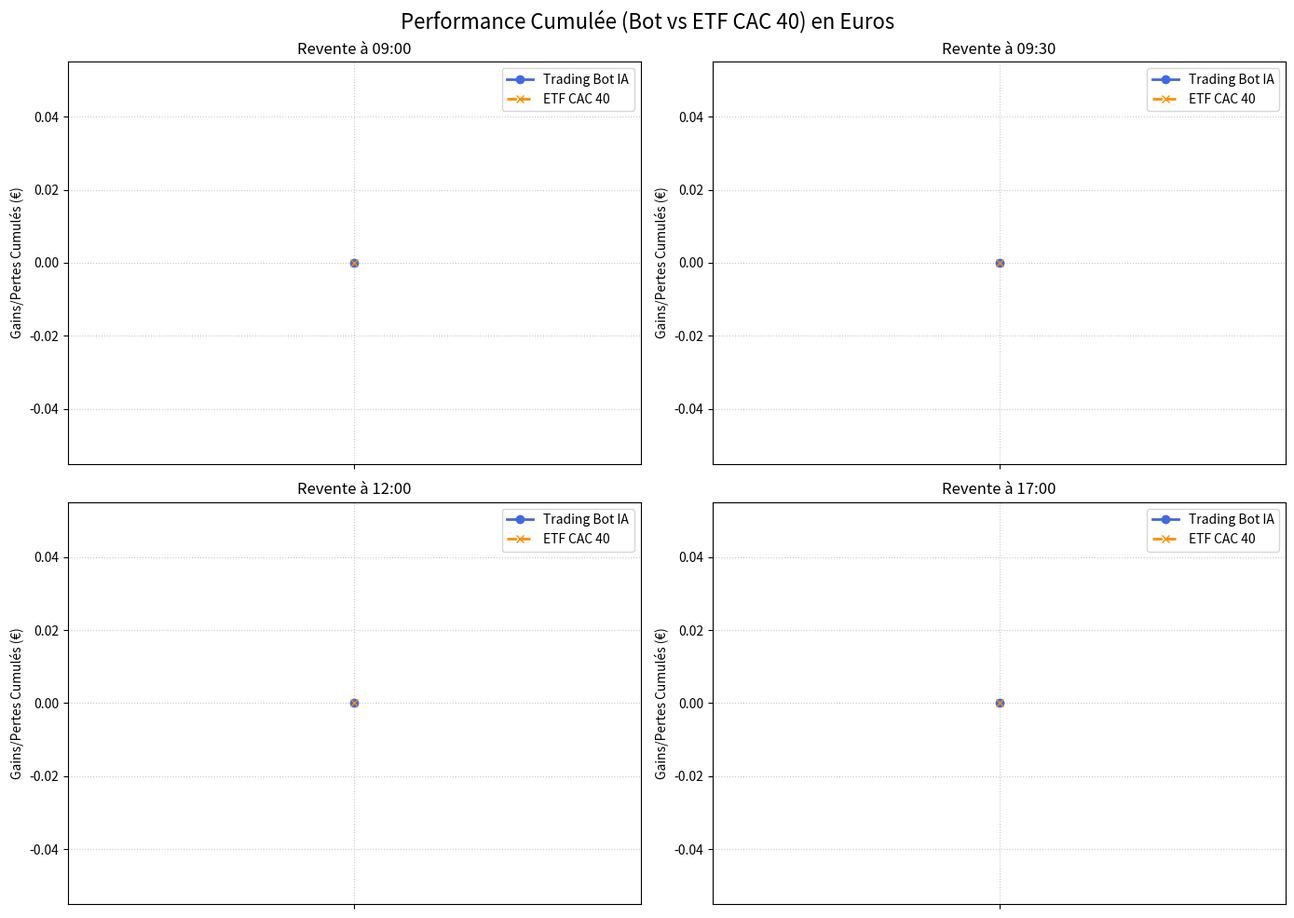

The script that saved this image:
import json
import os
import matplotlib.pyplot as plt
import pandas as pd

HISTORY_FILE = "history.json"
PORTFOLIO_FILE = "portfolio.json"

def generate_charts():
    history = []
    if os.path.exists(HISTORY_FILE):
        with open(HISTORY_FILE, "r", encoding="utf-8") as f:
            try:
                history = json.load(f)
            except:
                pass
            
    if not history:
        dates = []
        daily_gains = {}
        benchmark_gains = {}
    else:
        # Aggréger par date d'évaluation
        daily_gains = {}
        benchmark_gains = {}
        
        for entry in history:
            date = entry.get("eval_date")
            if not date:
                continue
                
            if date not in daily_gains:
                daily_gains[date] = {"09:00": 0, "09:30": 0, "12:00": 0, "17:00": 0}
                benchmark_gains[date] = {"09:00": 0, "09:30": 0, "12:00": 0, "17:00": 0}
                
            perf = entry.get("performance", {})
            bench_perf = entry.get("benchmark_performance", {})
            
            for time_key in ["09:00", "09:30", "12:00", "17:00"]:
                # On additionne les gains/pertes en euros pour le bot
                p = perf.get(time_key)
                if p and isinstance(p, dict):
                    daily_gains[date][time_key] += p.get("gain_loss_eur", 0)
                    
                # Pour le benchmark, on prend la performance moyenne ou totale.
                b = bench_perf.get(time_key)
                if b and isinstance(b, dict):
                    benchmark_gains[date][time_key] += b.get("gain_loss_eur", 0)
                
    dates = sorted(list(daily_gains.keys()))
        
    # Calcul des cumuls
    times = ["09:00", "09:30", "12:00", "17:00"]
    cum_bot = {t: [0] for t in times}
    cum_bench = {t: [0] for t in times}
    
    for d in dates:
        for t in times:
            cum_bot[t].append(cum_bot[t][-1] + daily_gains[d][t])
            cum_bench[t].append(cum_bench[t][-1] + benchmark_gains[d][t])
            
    # dates_x = ['Départ'] + dates
    dates_x = [''] + [d[5:] for d in dates] # MM-DD
    
    fig, axs = plt.subplots(2, 2, figsize=(14, 10))
    fig.suptitle('Performance Cumulée (Bot vs ETF CAC 40) en Euros', fontsize=16)
    
    axes = axs.flatten()
    for i, t in enumerate(times):
        ax = axes[i]
        ax.plot(dates_x, cum_bot[t], label='Trading Bot IA', marker='o', color='royalblue', linewidth=2)
        ax.plot(dates_x, cum_bench[t], label='ETF CAC 40', marker='x', color='darkorange', linewidth=2, linestyle='--')
        ax.set_title(f'Revente à {t}')
        ax.set_ylabel('Gains/Pertes Cumulés (€)')
        ax.legend()
        ax.grid(True, linestyle=':', alpha=0.7)
        ax.tick_params(axis='x', rotation=45)
        
    plt.tight_layout()
    plt.savefig('performance_chart.png')
    plt.close()

def generate_markdown_report():
    if not os.path.exists(PORTFOLIO_FILE):
        return
    with open(PORTFOLIO_FILE, "r", encoding="utf-8") as f:
        try:
            portfolio = json.load(f)
        except:
            portfolio = []
            
    if os.path.exists(HISTORY_FILE):
        with open(HISTORY_FILE, "r", encoding="utf-8") as f:
            try:
                history = json.load(f)
            except:
                history = []
    else:
        history = []
        
    report = "# 📊 Rapport Journalier du Trading Bot\n\n"
    
    report += "## 🛒 Achats du Jour (Positions Actuelles)\n"
    if not portfolio:
        report += "*Aucune position prise aujourd'hui (marché trop incertain ou données non disponibles).* \n"
    else:
        for p in portfolio:
            report += f"### {p['company']} ({p['ticker']})\n"
            report += f"- **Achat :** {p['buy_price']}€ (pour 500€)\n"
            report += f"- **Analyse de l'IA :** {p['reason']}\n\n"
            
    report += "---\n\n"
    report += "## 📈 Performances Récentes\n"
    
    # Prendre les 4 dernières évaluations
    recent_history = history[-4:] if history else []
    if recent_history:
        for h in reversed(recent_history):
            perf = h.get("performance", {})
            # 09:00 = l'horaire de sortie officiel du bot (revente à l'ouverture)
            p_900 = perf.get("09:00")
            if p_900:
                gain_eur = p_900.get("gain_loss_eur", 0)
                sign = "+" if gain_eur >= 0 else ""
                report += f"- **{h['eval_date']}** | {h['company']} ({h['ticker']}) : {sign}{gain_eur}€ (à l'ouverture)\n"
            else:
                report += f"- **{h['eval_date']}** | {h['company']} ({h['ticker']}) : En attente de cotation\n"
    else:
        report += "*Pas d'historique suffisant.* \n"
        
    report += "\n---\n*Ce rapport est généré automatiquement par l'IA Gemini.*"
    
    with open("daily_report.md", "w", encoding="utf-8") as f:
        f.write(report)

if __name__ == "__main__":
    generate_charts()
    generate_markdown_report()
